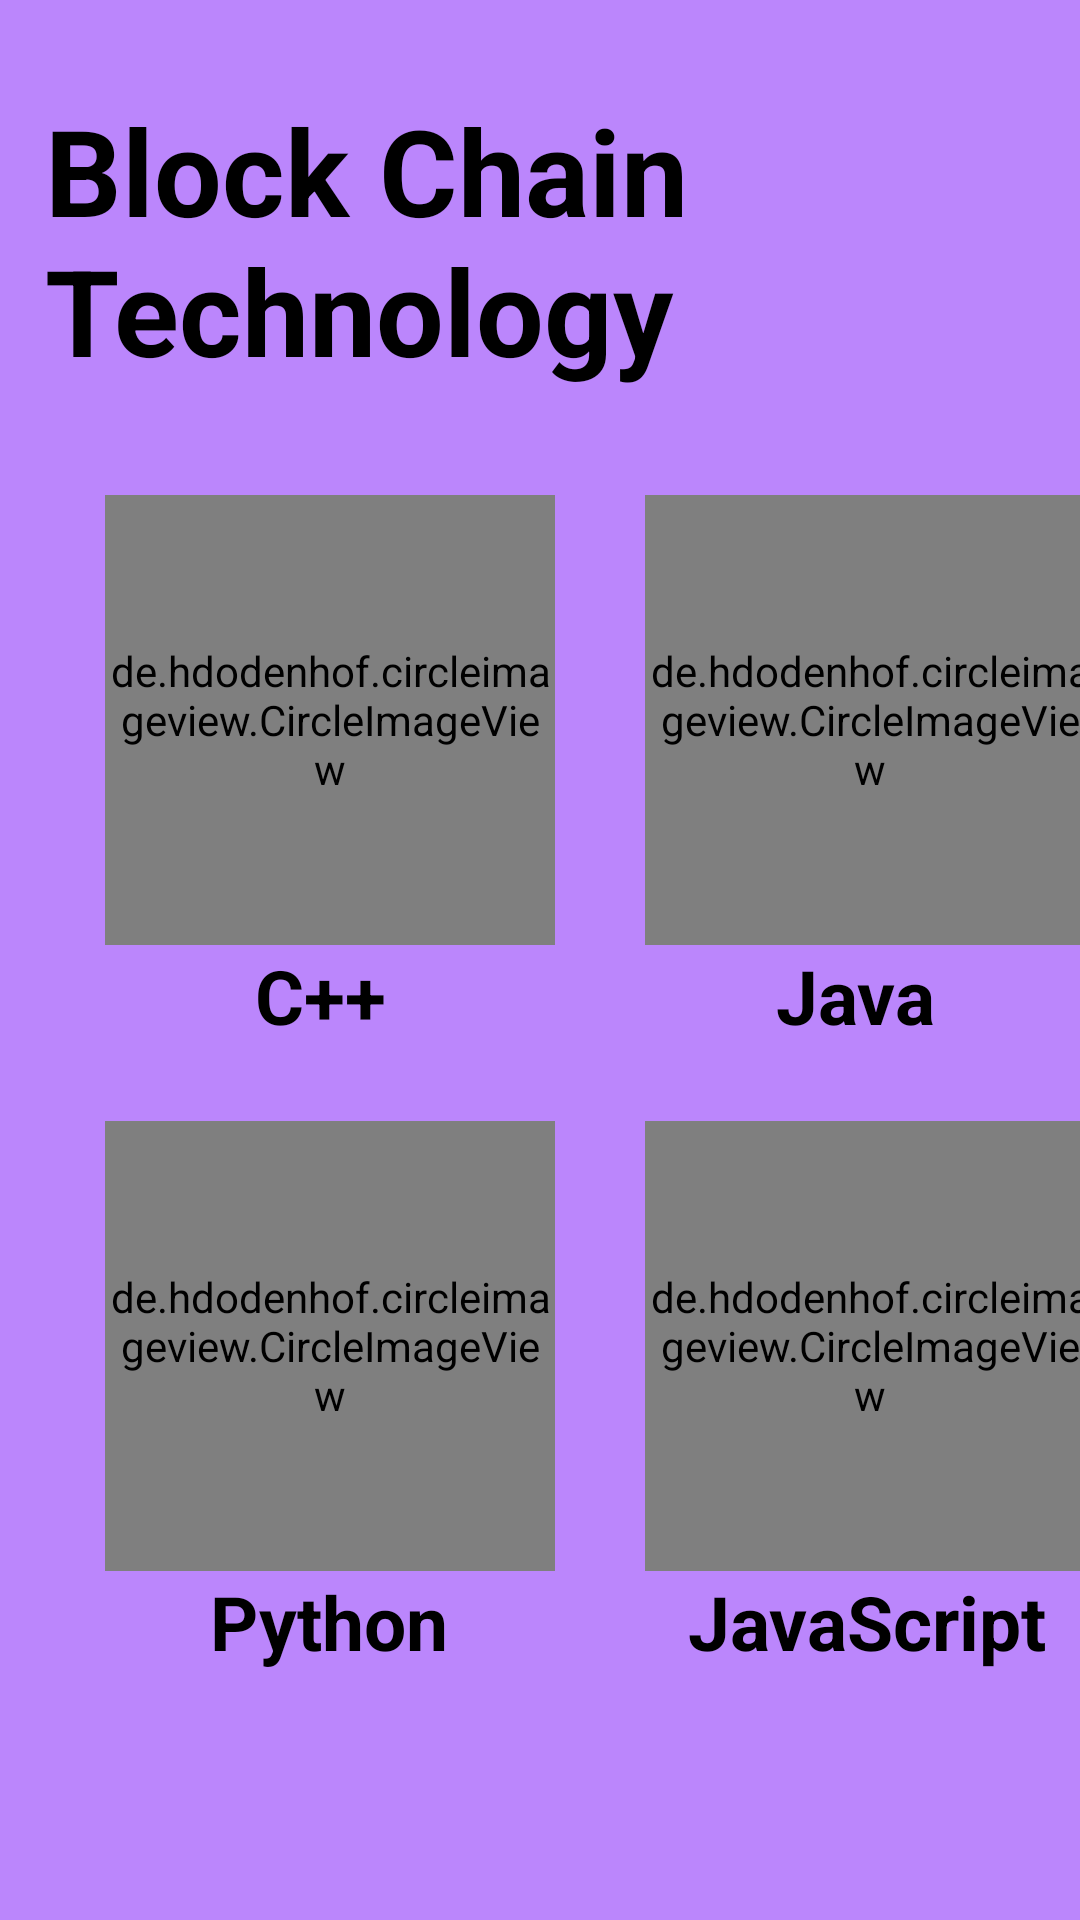

The Android layout XML behind this screen, and the referenced resources:
<!-- AndroidManifest.xml: application theme Theme.KnowledgeHub -->
<!-- res/layout/activity_block_chain.xml -->
<?xml version="1.0" encoding="utf-8"?>
<LinearLayout xmlns:android="http://schemas.android.com/apk/res/android"
    xmlns:app="http://schemas.android.com/apk/res-auto"
    xmlns:tools="http://schemas.android.com/tools"
    android:layout_width="match_parent"
    android:layout_height="match_parent"
    android:orientation="vertical"
    android:background="@color/purple_200"
    tools:context=".BlockChain">

    <TextView
        android:id="@+id/textView"
        android:layout_width="match_parent"
        android:layout_height="wrap_content"
        android:textColor="@color/black"
        android:layout_marginTop="30dp"
        android:textSize="40sp"
        android:textStyle="bold"
        android:layout_marginLeft="15dp"
        android:text="Block Chain Technology" />

    <LinearLayout
        android:layout_width="match_parent"
        android:layout_height="wrap_content"
        android:orientation="horizontal"
        android:layout_marginTop="35dp"
        >

        <de.hdodenhof.circleimageview.CircleImageView
            xmlns:app="http://schemas.android.com/apk/res-auto"
            android:id="@+id/c"
            android:layout_width="150dp"
            android:layout_height="150dp"
            android:layout_marginLeft="35dp"
            android:layout_gravity="center"
            android:src="@drawable/c"
            app:civ_border_width="2dp"
            app:civ_border_color="#FF000000"/>

        <de.hdodenhof.circleimageview.CircleImageView
            xmlns:app="http://schemas.android.com/apk/res-auto"
            android:id="@+id/java"
            android:layout_width="150dp"
            android:layout_height="150dp"
            android:layout_marginLeft="30dp"
            android:src="@drawable/java"
            app:civ_border_width="2dp"
            app:civ_border_color="#FF000000"/>
    </LinearLayout>

    <LinearLayout
        android:layout_width="match_parent"
        android:layout_height="wrap_content"
        android:orientation="horizontal">

        <TextView
            android:id="@+id/textView2"
            android:layout_width="wrap_content"
            android:layout_height="wrap_content"
            android:textColor="@color/black"
            android:textSize="25sp"
            android:textStyle="bold"
            android:layout_marginLeft="85dp"
            android:text="C++" />

        <TextView
            android:id="@+id/textView1"
            android:layout_width="wrap_content"
            android:layout_height="wrap_content"
            android:textColor="@color/black"
            android:textSize="25sp"
            android:textStyle="bold"
            android:layout_marginLeft="130dp"
            android:text="Java" />


    </LinearLayout>


    <LinearLayout
        android:layout_width="match_parent"
        android:layout_height="wrap_content"
        android:orientation="horizontal"
        android:layout_marginTop="25dp"
        >

        <de.hdodenhof.circleimageview.CircleImageView
            xmlns:app="http://schemas.android.com/apk/res-auto"
            android:id="@+id/python"
            android:layout_width="150dp"
            android:layout_height="150dp"
            android:layout_marginLeft="35dp"
            android:layout_gravity="center"
            android:src="@drawable/python"
            app:civ_border_width="2dp"
            app:civ_border_color="#FF000000"/>

        <de.hdodenhof.circleimageview.CircleImageView
            xmlns:app="http://schemas.android.com/apk/res-auto"
            android:id="@+id/javascript"
            android:layout_width="150dp"
            android:layout_height="150dp"
            android:layout_marginLeft="30dp"
            android:src="@drawable/javascript"
            app:civ_border_width="2dp"
            app:civ_border_color="#FF000000"/>
    </LinearLayout>

    <LinearLayout
        android:layout_width="match_parent"
        android:layout_height="wrap_content"
        android:orientation="horizontal">

        <TextView
            android:id="@+id/textView3"
            android:layout_width="wrap_content"
            android:layout_height="wrap_content"
            android:textColor="@color/black"
            android:textSize="25sp"
            android:textStyle="bold"
            android:layout_marginLeft="70dp"
            android:text="Python" />

        <TextView
            android:id="@+id/textView4"
            android:layout_width="wrap_content"
            android:layout_height="wrap_content"
            android:textColor="@color/black"
            android:textSize="25sp"
            android:textStyle="bold"
            android:layout_marginLeft="80dp"
            android:text="JavaScript" />


    </LinearLayout>

</LinearLayout>
<!-- resources referenced by this layout -->
<resources>
  <color name="black">#FF000000</color>
  <color name="purple_200">#FFBB86FC</color>
  <!-- drawable javascript: jpg bitmap (drawable, 40357 bytes) -->
  <!-- drawable python: jpg bitmap (drawable, 28501 bytes) -->
  <style name="Theme.KnowledgeHub" parent="Theme.MaterialComponents.DayNight.DarkActionBar">
          
          <item name="colorPrimary">@color/custom_action_bar</item>
          <item name="colorPrimaryVariant">@color/purple_700</item>
          <item name="colorOnPrimary">@color/white</item>
          
          <item name="colorSecondary">@color/teal_200</item>
          <item name="colorSecondaryVariant">@color/teal_700</item>
          <item name="colorOnSecondary">@color/black</item>
          
          <item name="android:statusBarColor">?attr/colorPrimaryVariant</item>
          
      </style>
  <color name="custom_action_bar">#9f149f</color>
  <color name="purple_700">#FF3700B3</color>
  <color name="white">#FFFFFFFF</color>
  <color name="teal_200">#FF03DAC5</color>
  <color name="teal_700">#FF018786</color>
</resources>
